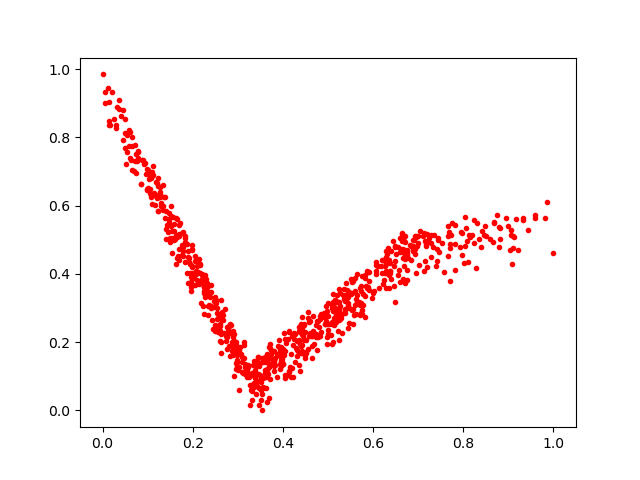

The data file committed next to this chart (first rows):
0.22597477, 0.3930827
0.3641, 0.1642
0.2008, 0.4015
0.5296, 0.27
0.1122, 0.7164
0.07473, 0.7524
0.5117, 0.2004
0.7654, 0.5394
0.712, 0.408
0.5375, 0.2976
0.5079, 0.3098
0.5247, 0.2993
0.3602, 0.1098
0.5729, 0.2862
0.8026, 0.4309
0.8298, 0.5483
0.5009, 0.2776
0.7199, 0.5174
0.2031, 0.3894
0.3385, 0.09567
0.1535, 0.461
0.6978, 0.4804
0.2268, 0.3658
0.3197, 0.1233
0.457, 0.2178
0.2283, 0.3963
0.4133, 0.1117
0.3295, 0.06004
0.3818, 0.1538
0.6481, 0.4827
0.845, 0.5147
0.3043, 0.1868
0.2808, 0.2488
0.2251, 0.2811
0.1579, 0.5269
0.2167, 0.4027
0.2209, 0.3968
0.05495, 0.7567
0.6754, 0.4549
0.3859, 0.09647
0.1976, 0.4715
0.4218, 0.1923
0.3625, 0.1521
0.7167, 0.4824
0.47, 0.2269
0.5086, 0.1943
0.3562, 0.1493
0.1236, 0.5836
0.2289, 0.3865
0.2477, 0.3193
0.3942, 0.181
0.473, 0.2143
0.2749, 0.2449
0.4484, 0.155
0.2618, 0.3234
0.195, 0.4027
0.7702, 0.3792
0.3647, 0.02427
0.5103, 0.3173
0.09267, 0.7226
0.2055, 0.4538
... 753 more rows
